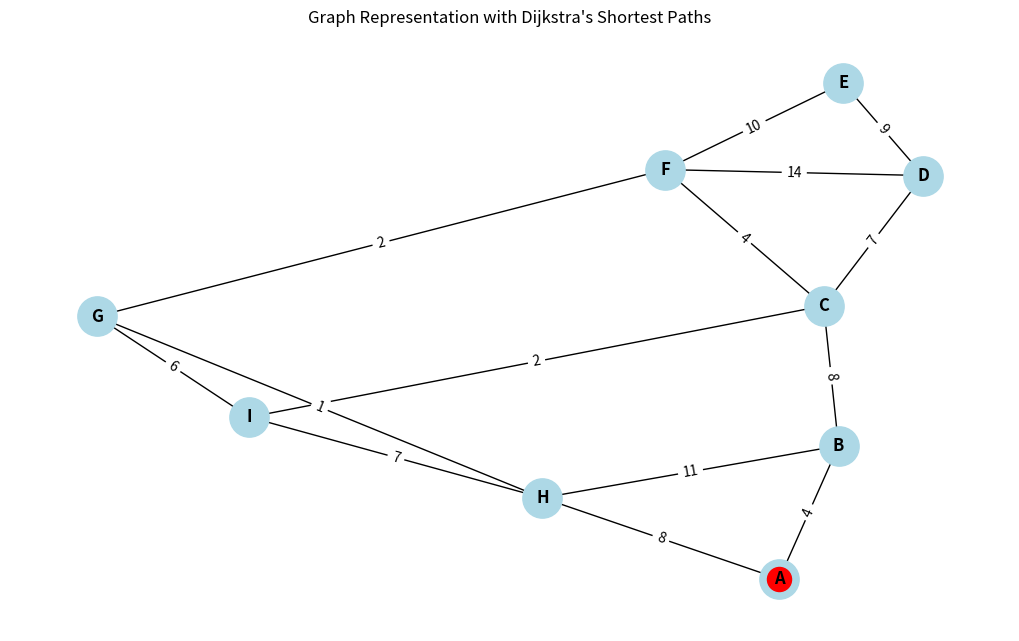

Source code (Python):
import heapq
import networkx as nx
import matplotlib.pyplot as plt

# Dijkstra's Algorithm Implementation
def dijkstra(graph, source):
    dist = {vertex: float('infinity') for vertex in graph}
    dist[source] = 0  # Distance to the source is 0

    priority_queue = [(0, source)]  # (distance, vertex)

    while priority_queue:
        current_distance, current_vertex = heapq.heappop(priority_queue)

        # Skip processing if we've already found a better path
        if current_distance > dist[current_vertex]:
            continue

        for neighbor, weight in graph[current_vertex].items():
            distance = current_distance + weight

            if distance < dist[neighbor]:
                dist[neighbor] = distance
                heapq.heappush(priority_queue, (distance, neighbor))

    return dist


# Hardcoded Graph (Adjacency List Representation)
graph = {
    'A': {'B': 4, 'H': 8},
    'B': {'A': 4, 'C': 8, 'H': 11},
    'C': {'B': 8, 'D': 7, 'F': 4, 'I': 2},
    'D': {'C': 7, 'E': 9, 'F': 14},
    'E': {'D': 9, 'F': 10},
    'F': {'C': 4, 'D': 14, 'E': 10, 'G': 2},
    'G': {'F': 2, 'H': 1, 'I': 6},
    'H': {'A': 8, 'B': 11, 'G': 1, 'I': 7},
    'I': {'C': 2, 'G': 6, 'H': 7}
}

# Define the source vertex
source = 'A'

# Run Dijkstra’s Algorithm
distances = dijkstra(graph, source)

# Display the shortest distances
print(f"\nShortest distances from source vertex '{source}':")
for vertex in distances:
    print(f"{source} → {vertex}: {distances[vertex]}")

# Visualizing the Graph using NetworkX
G = nx.Graph()

# Add edges to the NetworkX graph
for u in graph:
    for v, weight in graph[u].items():
        G.add_edge(u, v, weight=weight)

# Draw the graph
pos = nx.spring_layout(G)  # Layout for better visualization
plt.figure(figsize=(10, 6))
nx.draw(
    G, pos, with_labels=True, node_color='lightblue',
    node_size=800, font_size=12, font_weight='bold'
)
labels = nx.get_edge_attributes(G, 'weight')
nx.draw_networkx_edge_labels(G, pos, edge_labels=labels)

# Highlight the shortest paths from the source
shortest_paths = [(source, v) for v in distances if v != source]
nx.draw_networkx_nodes(G, pos, nodelist=[source], node_color='red')
plt.title("Graph Representation with Dijkstra's Shortest Paths")
plt.show()
